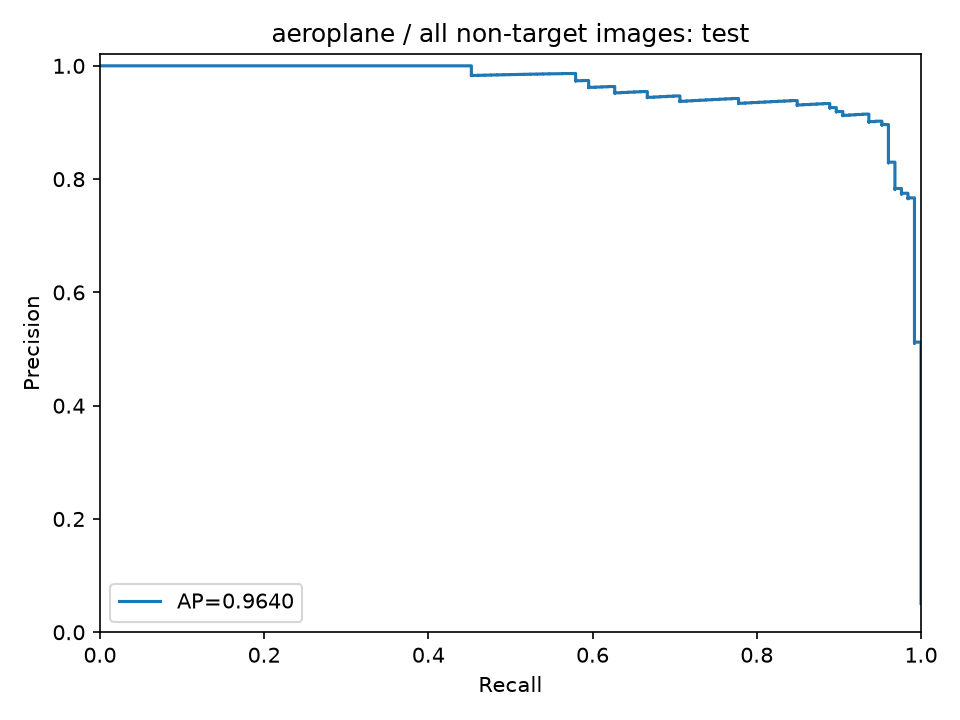

The data file committed next to this chart (first rows):
precision, recall, threshold
0.05093, 1.0, 0.1179
0.05095, 1.0, 0.1201
0.05097, 1.0, 0.1241
0.05099, 1.0, 0.1269
0.05101, 1.0, 0.128
0.05103, 1.0, 0.132
0.05105, 1.0, 0.133
0.05107, 1.0, 0.1339
0.05109, 1.0, 0.1341
0.05112, 1.0, 0.1348
0.05114, 1.0, 0.135
0.05116, 1.0, 0.1355
0.05118, 1.0, 0.136
0.0512, 1.0, 0.137
0.05122, 1.0, 0.1385
0.05124, 1.0, 0.1388
0.05126, 1.0, 0.1399
0.05128, 1.0, 0.14
0.0513, 1.0, 0.1402
0.05132, 1.0, 0.1404
0.05134, 1.0, 0.1406
0.05137, 1.0, 0.1407
0.05139, 1.0, 0.1409
0.05141, 1.0, 0.1412
0.05143, 1.0, 0.1412
0.05145, 1.0, 0.1416
0.05147, 1.0, 0.1418
0.05149, 1.0, 0.1419
0.05151, 1.0, 0.1419
0.05153, 1.0, 0.142
0.05155, 1.0, 0.142
0.05158, 1.0, 0.1423
0.0516, 1.0, 0.1424
0.05162, 1.0, 0.1425
0.05164, 1.0, 0.1427
0.05166, 1.0, 0.1427
0.05168, 1.0, 0.1427
0.0517, 1.0, 0.1428
0.05172, 1.0, 0.1429
0.05175, 1.0, 0.143
0.05177, 1.0, 0.1433
0.05179, 1.0, 0.1434
0.05181, 1.0, 0.1437
0.05183, 1.0, 0.1437
0.05185, 1.0, 0.1437
0.05187, 1.0, 0.1438
0.05189, 1.0, 0.1438
0.05192, 1.0, 0.1439
0.05194, 1.0, 0.1439
0.05196, 1.0, 0.144
0.05198, 1.0, 0.1442
0.05202, 1.0, 0.1443
0.05204, 1.0, 0.1444
0.05207, 1.0, 0.1445
0.05209, 1.0, 0.1445
0.05211, 1.0, 0.1445
0.05213, 1.0, 0.1447
0.05215, 1.0, 0.1447
0.05217, 1.0, 0.1447
0.0522, 1.0, 0.1447
... 2,412 more rows
